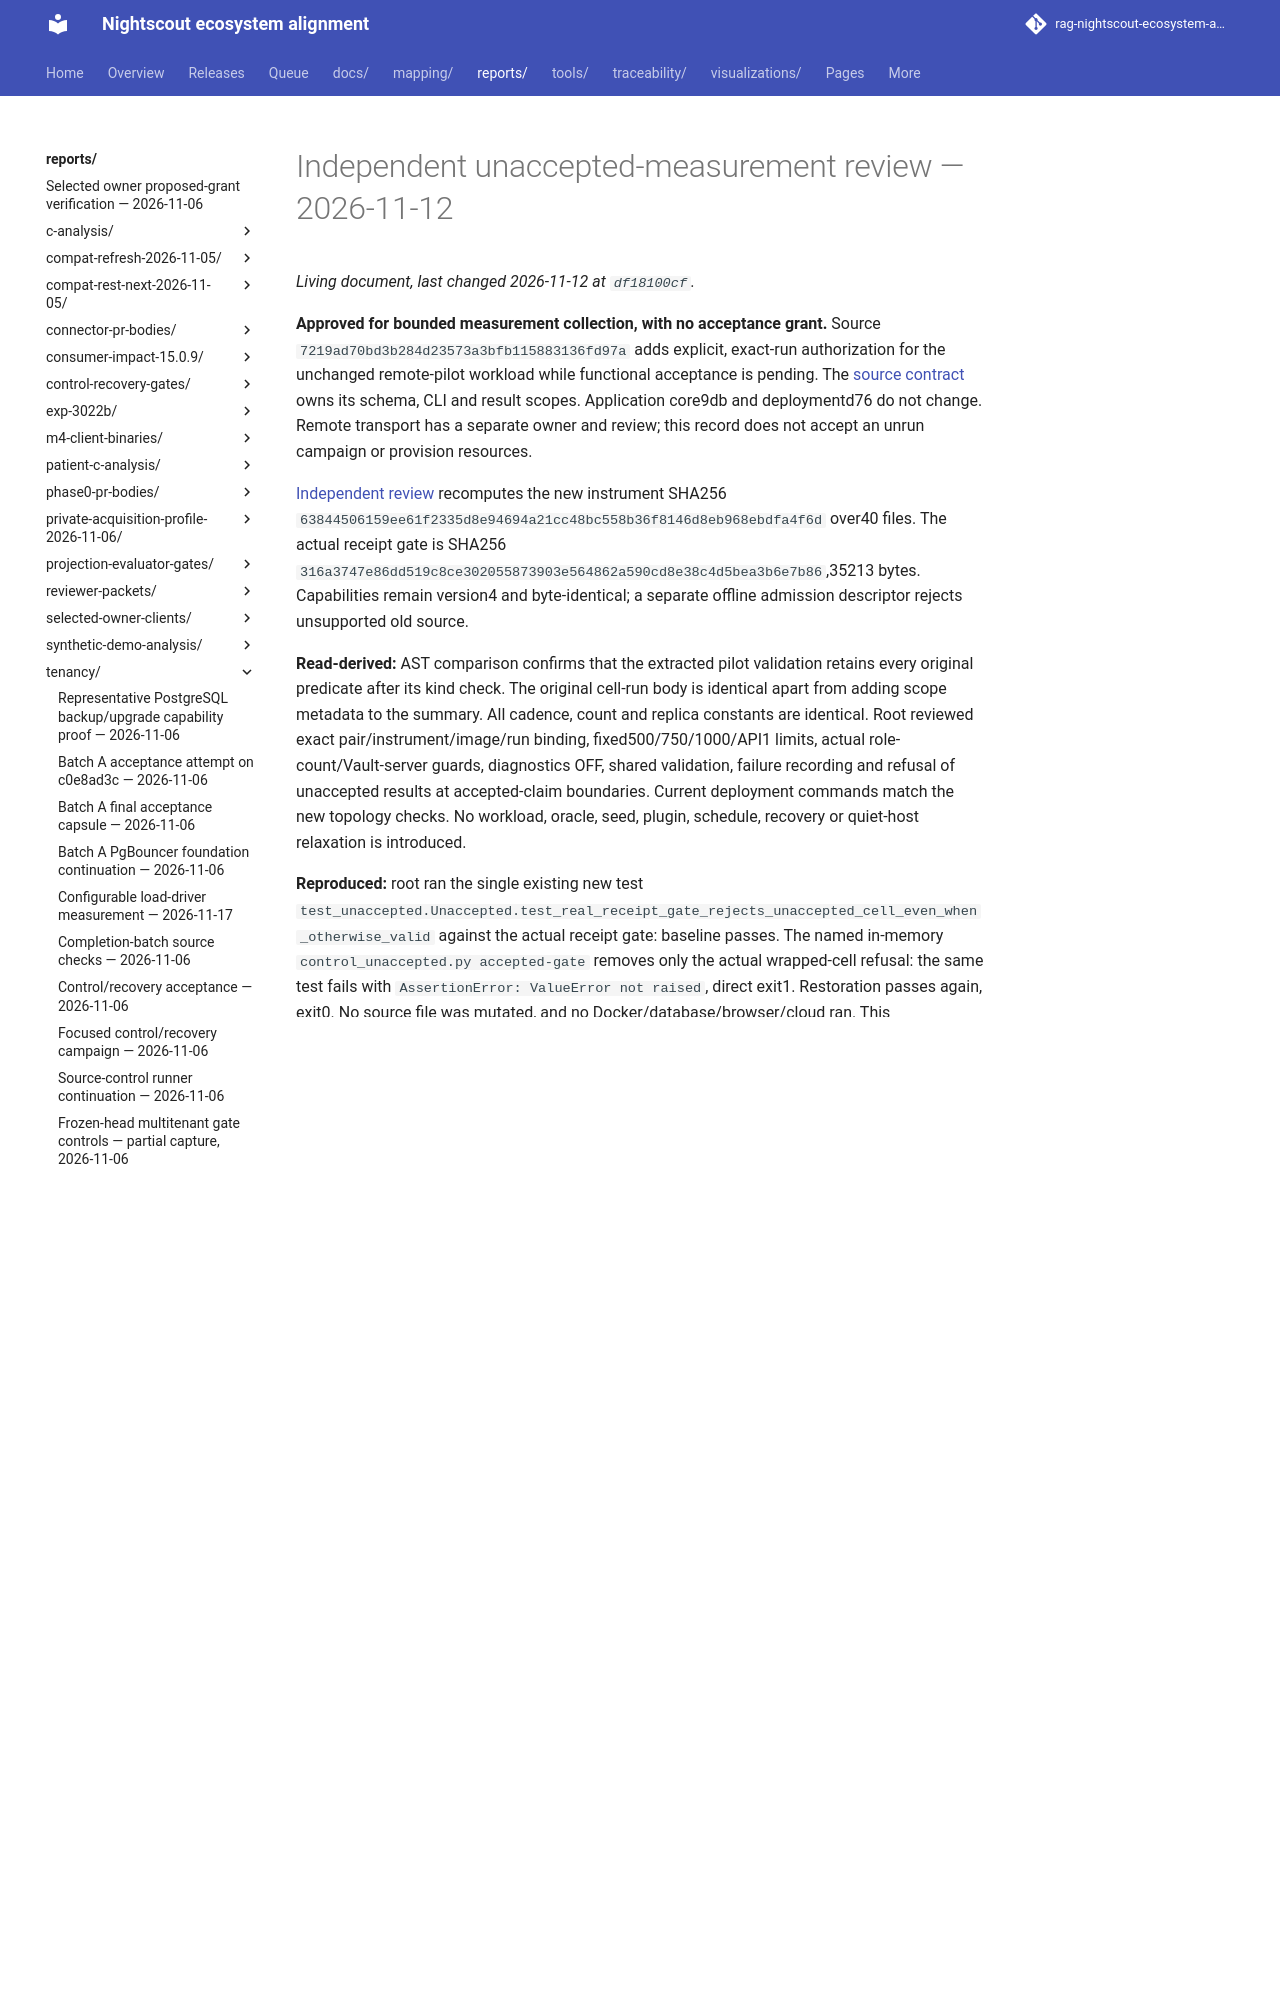

repository: bewest/rag-nightscout-ecosystem-alignment · page: reports/tenancy/m7-unaccepted-measurement-2026-11-12/independent-review/index.html · generator: mkdocs

# Independent unaccepted-measurement review — 2026-11-12

**Approved for bounded measurement collection, with no acceptance grant.** Source `7219ad70bd3b284d23573a3bfb115883136fd97a` adds explicit, exact-run authorization for the unchanged remote-pilot workload while functional acceptance is pending. The [source contract](../../../../tools/mt-bench/m7-joined/UNACCEPTED-MEASUREMENT.md) owns its schema, CLI and result scopes. Application core9db and deploymentd76 do not change. Remote transport has a separate owner and review; this record does not accept an unrun campaign or provision resources.
